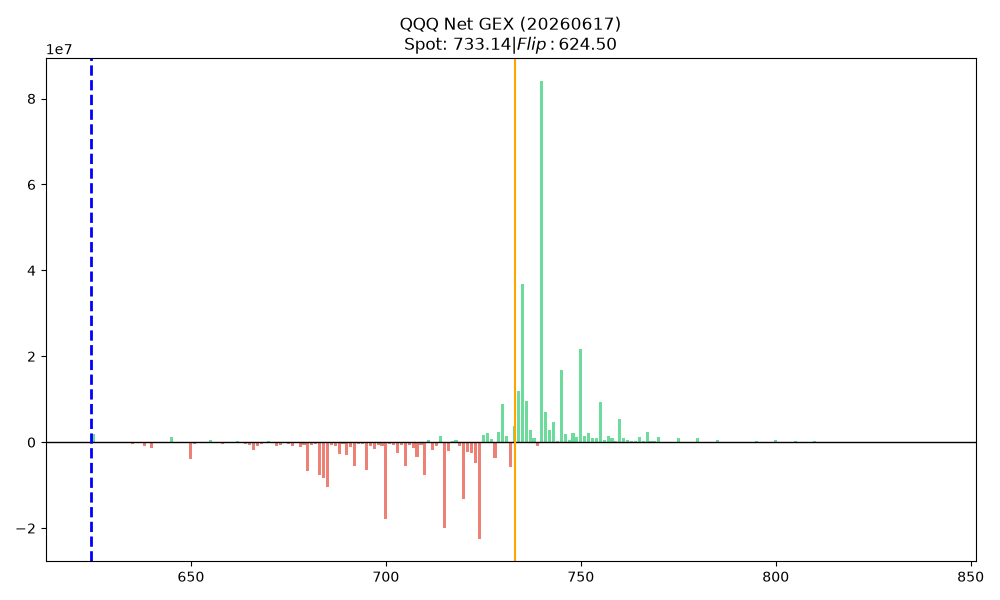

The table this chart was drawn from, first rows:
strike, call_gex, put_gex, call_dex, put_dex, net_greek_delta, net_gex
624.0, 0.0, 1139, 0.0, -15375, -0.0027, -1139
625.0, 2566848, 731963, 2063410831, -16015632, 0.6038, 1834886
626.0, 35393, 26807, 43506629, -482928, 0.4243, 8585
627.0, 642.4, 151296, 789323, -2835456, -0.006623, -150653
628.0, 1285, 44431, 1578485, -881988, 0.01066, -43146
629.0, 1460, 41540, 1793185, -859780, 0.01513, -40080
630.0, 1406398, 1564884, 1533857368, -31776974, 0.3592, -158487
631.0, 2694, 179424, 3011734, -3335934, -0.001416, -176731
632.0, 38569, 114209, 42056852, -2127410, 0.2068, -75640
633.0, 3022, 50782, 3659784, -1009681, 0.04065, -47760
634.0, 6702, 52936, 7302792, -1078503, 0.0889, -46234
635.0, 679195, 1161816, 835598286, -19374242, 0.3239, -482621
636.0, 876.1, 76677, 1077773, -1288137, -0.001792, -75801
637.0, 13141, 75232, 12943202, -1409843, 0.1113, -62091
638.0, 1445, 857035, 1355688, -15411231, -0.01142, -855589
639.0, 1314, 74268, 1435424, -1446441, -0.0001206, -72954
640.0, 1759121, 3103209, 1730703268, -61850004, 0.3167, -1344088
641.0, 206137, 130898, 167679497, -3083439, 0.6087, 75239
642.0, 2409, 84357, 2364595, -1287085, 0.008245, -81948
643.0, 2811, 169284, 2502538, -4212914, -0.01313, -166473
644.0, 2183, 245253, 1634283, -4110547, -0.009435, -243070
645.0, 2337671, 1125620, 2081118033, -18775623, 0.5783, 1212051
646.0, 5541, 88270, 4938613, -1287969, 0.02687, -82729
647.0, 77268, 180731, 62999577, -4212403, 0.3165, -103463
648.0, 3322, 175168, 2494362, -2700426, -0.00093, -171846
649.0, 20799, 94614, 18535802, -1481505, 0.1231, -73815
650.0, 2893553, 6773565, 1542519681, -107883613, 0.18, -3880011
651.0, 13761, 428240, 10326375, -7589191, 0.006909, -414479
652.0, 16645, 135804, 10751651, -2223112, 0.05248, -119159
653.0, 5475, 237617, 3544758, -3839129, -0.001064, -232141
654.0, 6030, 202888, 4278648, -3338614, 0.005065, -196858
655.0, 2964981, 2427102, 2070199770, -40824440, 0.5031, 537879
656.0, 19711, 180235, 12790038, -3251738, 0.07013, -160523
657.0, 15550, 134840, 10454944, -1925405, 0.05859, -119290
658.0, 21609, 359681, 13125058, -5595738, 0.02587, -338072
659.0, 23595, 252875, 14326720, -3540582, 0.046, -229280
660.0, 2481885, 2416436, 1510745102, -38276580, 0.4272, 65449
661.0, 330997, 379670, 188941087, -7619692, 0.4875, -48672
662.0, 438643, 233178, 236428605, -3876164, 0.6023, 205465
663.0, 120232, 240770, 58022425, -3671487, 0.2441, -120539
664.0, 50352, 404667, 25684590, -8149300, 0.08962, -354315
665.0, 1148347, 1881397, 591536387, -30559601, 0.3313, -733051
666.0, 93768, 1996220, 47846163, -31112891, 0.01369, -1902452
667.0, 125715, 1021727, 60745300, -14318653, 0.07024, -896012
668.0, 101032, 523774, 46517844, -7562435, 0.1043, -422743
669.0, 41277, 167656, 18101853, -2447296, 0.1383, -126379
670.0, 4854416, 4661544, 1947607029, -75240734, 0.4543, 192872
671.0, 76568, 186776, 32171493, -2803363, 0.2463, -110208
672.0, 29961, 917644, 12084970, -13528352, -0.003342, -887682
673.0, 62025, 630026, 24900472, -8457264, 0.04667, -568001
674.0, 67895, 236281, 29440639, -3315756, 0.1896, -168386
675.0, 4009303, 4367845, 1429070072, -64671041, 0.4081, -358542
676.0, 75181, 986611, 26727532, -14634079, 0.03064, -911431
677.0, 86788, 303372, 29152525, -4466519, 0.1601, -216584
678.0, 58798, 1188397, 18868281, -16126885, 0.005676, -1129599
679.0, 265008, 938260, 84405096, -14180455, 0.1663, -673252
680.0, 5114526, 11827628, 1541219739, -168052524, 0.2459, -6713102
681.0, 251517, 880389, 72881731, -12033261, 0.1616, -628872
682.0, 206239, 567994, 59535724, -7676593, 0.2063, -361754
683.0, 182688, 7906609, 51034350, -116536137, -0.02769, -7723922
... 120 more rows
